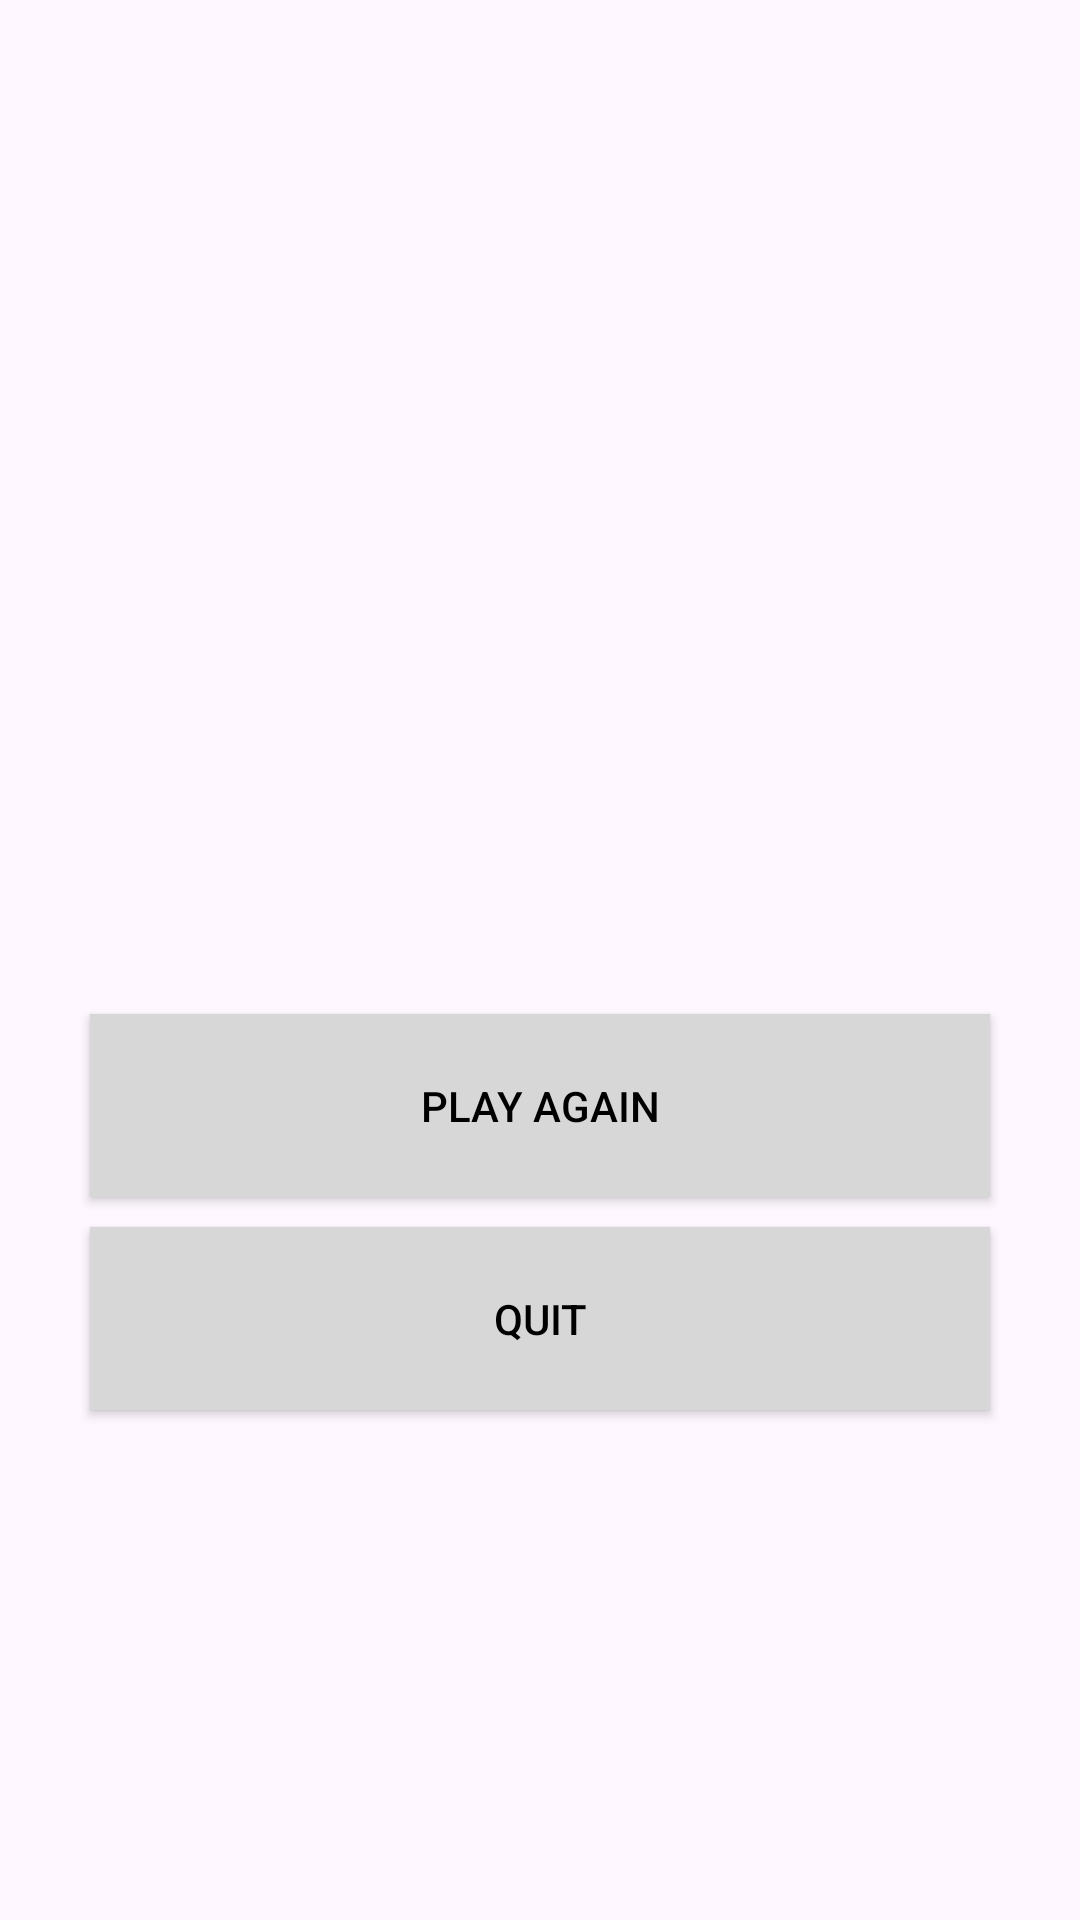

Produce the Android XML layout that renders to this screen, including the resource entries it uses.
<!-- AndroidManifest.xml: application theme Theme.Flagquest -->
<!-- res/layout/activity_next.xml -->
<?xml version="1.0" encoding="utf-8"?>
<LinearLayout xmlns:android="http://schemas.android.com/apk/res/android"
    xmlns:app="http://schemas.android.com/apk/res-auto"
    xmlns:tools="http://schemas.android.com/tools"
    android:layout_width="match_parent"
    android:layout_height="match_parent"
    android:backgroundTint="#d7d7d7"
    android:gravity="center"
    android:orientation="vertical"
    tools:context=".NextActivity">

    <TextView
        android:id="@+id/scoreTextView"
        android:layout_width="wrap_content"
        android:layout_height="wrap_content"
        android:layout_marginBottom="16dp"
        android:textSize="36sp"
        android:textStyle="bold"
        />

    <TextView
        android:id="@+id/score"
        android:layout_width="wrap_content"
        android:layout_height="wrap_content"
        android:layout_marginBottom="16dp"
        android:textSize="66sp"
        android:textStyle="bold"
        />

    <androidx.appcompat.widget.AppCompatButton
        android:id="@+id/playAgainButton"
        android:layout_width="300dp"
        android:layout_height="61dp"
        android:layout_marginBottom="8dp"
        android:background="#d7d7d7"
        android:backgroundTint="@color/grey"
        android:text="Play Again"
        android:textColor="@color/black"

        app:cornerRadius="10dp" />

    <androidx.appcompat.widget.AppCompatButton
        android:id="@+id/quitButton"
        android:layout_width="300dp"
        android:layout_height="61dp"
        android:background="#d7d7d7"
        android:text="Quit"
        android:layout_marginTop="2dp"
        app:cornerRadius="10dp"
        android:backgroundTint="@color/grey"
        android:textColor="@color/black"
    />

    </LinearLayout>
<!-- resources referenced by this layout -->
<resources>
  <color name="black">#FF000000</color>
  <color name="grey">#d7d7d7</color>
  <style name="Theme.Flagquest" parent="Base.Theme.Flagquest" />
  <style name="Base.Theme.Flagquest" parent="Theme.Material3.DayNight.NoActionBar">
          
          
          <item name="colorPrimaryDark">@color/grey</item> 
  
      </style>
</resources>
